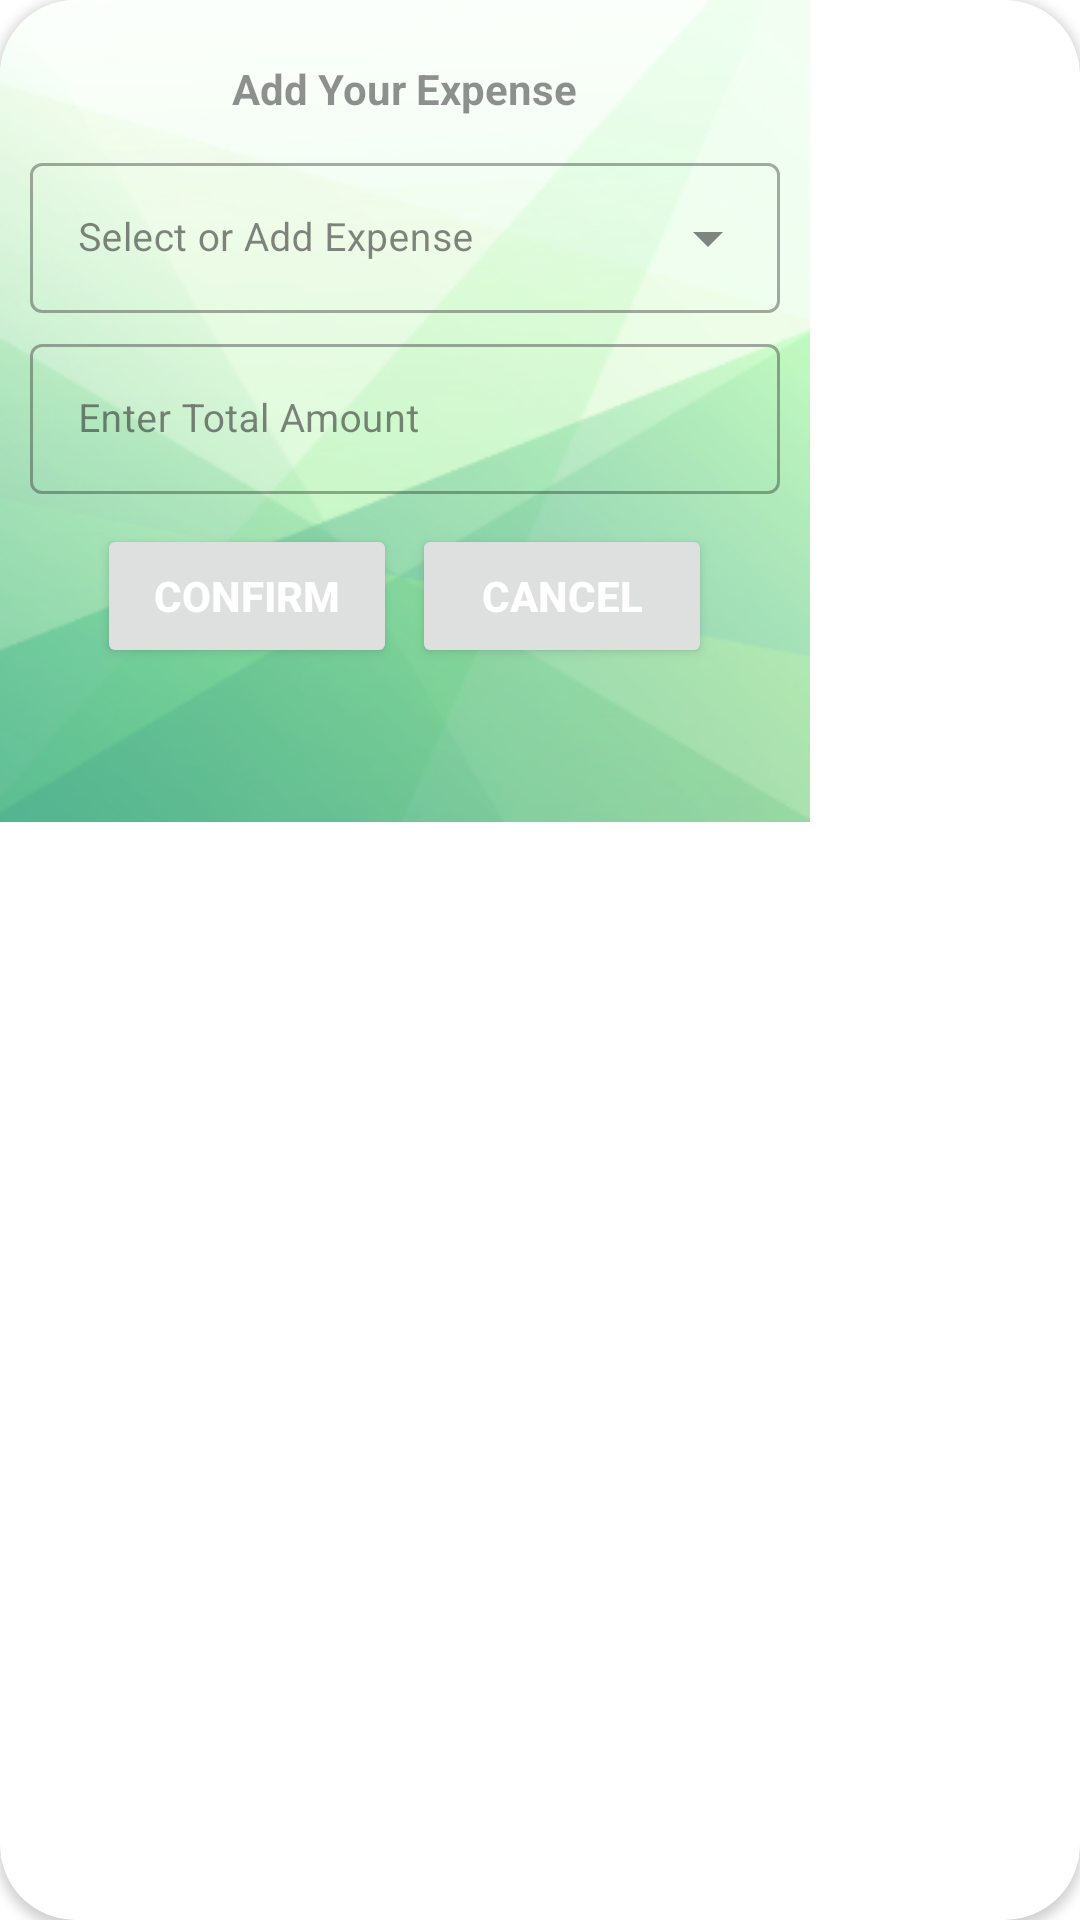

The Android layout XML behind this screen, and the referenced resources:
<!-- AndroidManifest.xml: application theme Theme.SplashScreen -->
<!-- res/layout/add_expense_dialog.xml -->
<?xml version="1.0" encoding="utf-8"?>
<androidx.cardview.widget.CardView
    xmlns:android="http://schemas.android.com/apk/res/android"
    android:layout_width="wrap_content"
    xmlns:app="http://schemas.android.com/apk/res-auto"
    xmlns:tools="http://schemas.android.com/tools"
    app:cardCornerRadius="25dp"
    android:layout_height="wrap_content"
   >

    <LinearLayout
        android:layout_width="wrap_content"
        android:layout_height="274dp"
        android:alpha="0.8"
        android:background="@drawable/green_bg"
        android:orientation="vertical"
        android:padding="10dp">

        <TextView
            android:layout_width="wrap_content"
            android:layout_height="wrap_content"
            android:layout_gravity="center"
            android:layout_margin="10dp"
            android:text="Add Your Expense"
            android:textStyle="bold" />


        <com.google.android.material.textfield.TextInputLayout
            style="@style/Widget.MaterialComponents.TextInputLayout.OutlinedBox.ExposedDropdownMenu"
            android:layout_width="250dp"
            android:layout_height="wrap_content"
            android:hint="@string/select_or_add_expense"
            android:textSize="13sp"
            app:boxStrokeColor="@color/green">

            <MultiAutoCompleteTextView
                android:id="@+id/expense_txt"
                android:layout_width="250dp"
                android:layout_height="50dp"
                android:inputType="text"
                android:singleLine="true"
                android:textSize="13sp" />
        </com.google.android.material.textfield.TextInputLayout>

        <com.google.android.material.textfield.TextInputLayout
            style="@style/Widget.MaterialComponents.TextInputLayout.OutlinedBox"
            android:layout_width="250dp"
            android:layout_height="wrap_content"
            android:layout_gravity="center"
            android:layout_marginTop="5dp"
            app:boxStrokeColor="@color/green">

            <com.google.android.material.textfield.TextInputEditText
                android:id="@+id/total_amount"
                android:layout_width="250dp"
                android:layout_height="50dp"
                android:hint="Enter Total Amount"
                android:inputType="number"
                android:textSize="13dp" />
        </com.google.android.material.textfield.TextInputLayout>


        <LinearLayout
            android:layout_width="wrap_content"
            android:layout_height="wrap_content"
            android:layout_gravity="center"
            android:layout_marginTop="10dp"
            android:orientation="horizontal">

            <Button
                android:id="@+id/btn_confirm_expense"
                android:layout_width="100dp"
                android:layout_height="wrap_content"
                android:clickable="true"
                android:padding="3dp"
                android:text="Confirm"
                android:textColor="@color/white"
                android:textStyle="bold" />

            <Button
                android:id="@+id/btn_cancel"
                android:layout_width="100dp"
                android:layout_height="wrap_content"
                android:layout_marginLeft="5dp"
                android:clickable="true"
                android:text="Cancel"
                android:textColor="@color/white"
                android:textStyle="bold" />
        </LinearLayout>

    </LinearLayout>


</androidx.cardview.widget.CardView>
<!-- resources referenced by this layout -->
<resources>
  <color name="green">#459E49</color>
  <color name="white">#FFFFFFFF</color>
  <!-- drawable green_bg: png bitmap (drawable-v24, 61916 bytes) -->
  <string name="select_or_add_expense">Select or Add Expense</string>
  <style name="Theme.SplashScreen" parent="Theme.MaterialComponents.DayNight.NoActionBar">
          
          <item name="colorPrimary">@color/green</item>
          <item name="colorPrimaryVariant">@color/green</item>
          <item name="colorOnPrimary">@color/white</item>
          
          <item name="colorSecondary">@color/teal_200</item>
          <item name="colorSecondaryVariant">@color/teal_700</item>
          <item name="colorOnSecondary">@color/black</item>
          
          <item name="android:statusBarColor">?attr/colorPrimaryVariant</item>
          
      </style>
  <color name="teal_200">#FF03DAC5</color>
  <color name="teal_700">#FF018786</color>
  <color name="black">#FF000000</color>
</resources>
